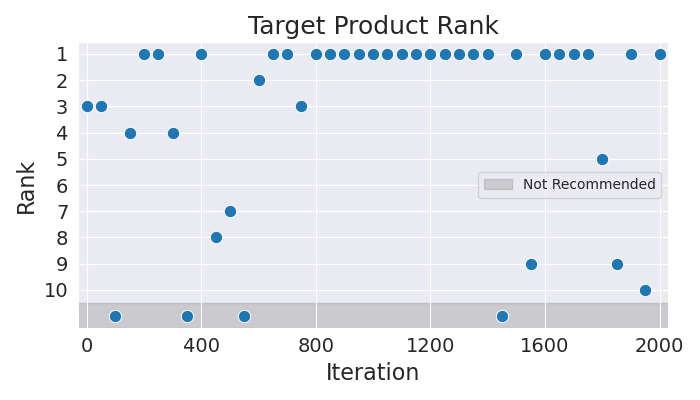

Values plotted in this chart, from the file beside it:
Iteration, Rank
0, 3
50, 3
100, 11
150, 4
200, 1
250, 1
300, 4
350, 11
400, 1
450, 8
500, 7
550, 11
600, 2
650, 1
700, 1
750, 3
800, 1
850, 1
900, 1
950, 1
1000, 1
1050, 1
1100, 1
1150, 1
1200, 1
1250, 1
1300, 1
1350, 1
1400, 1
1450, 11
1500, 1
1550, 9
1600, 1
1650, 1
1700, 1
1750, 1
1800, 5
1850, 9
1900, 1
1950, 10
2000, 1
